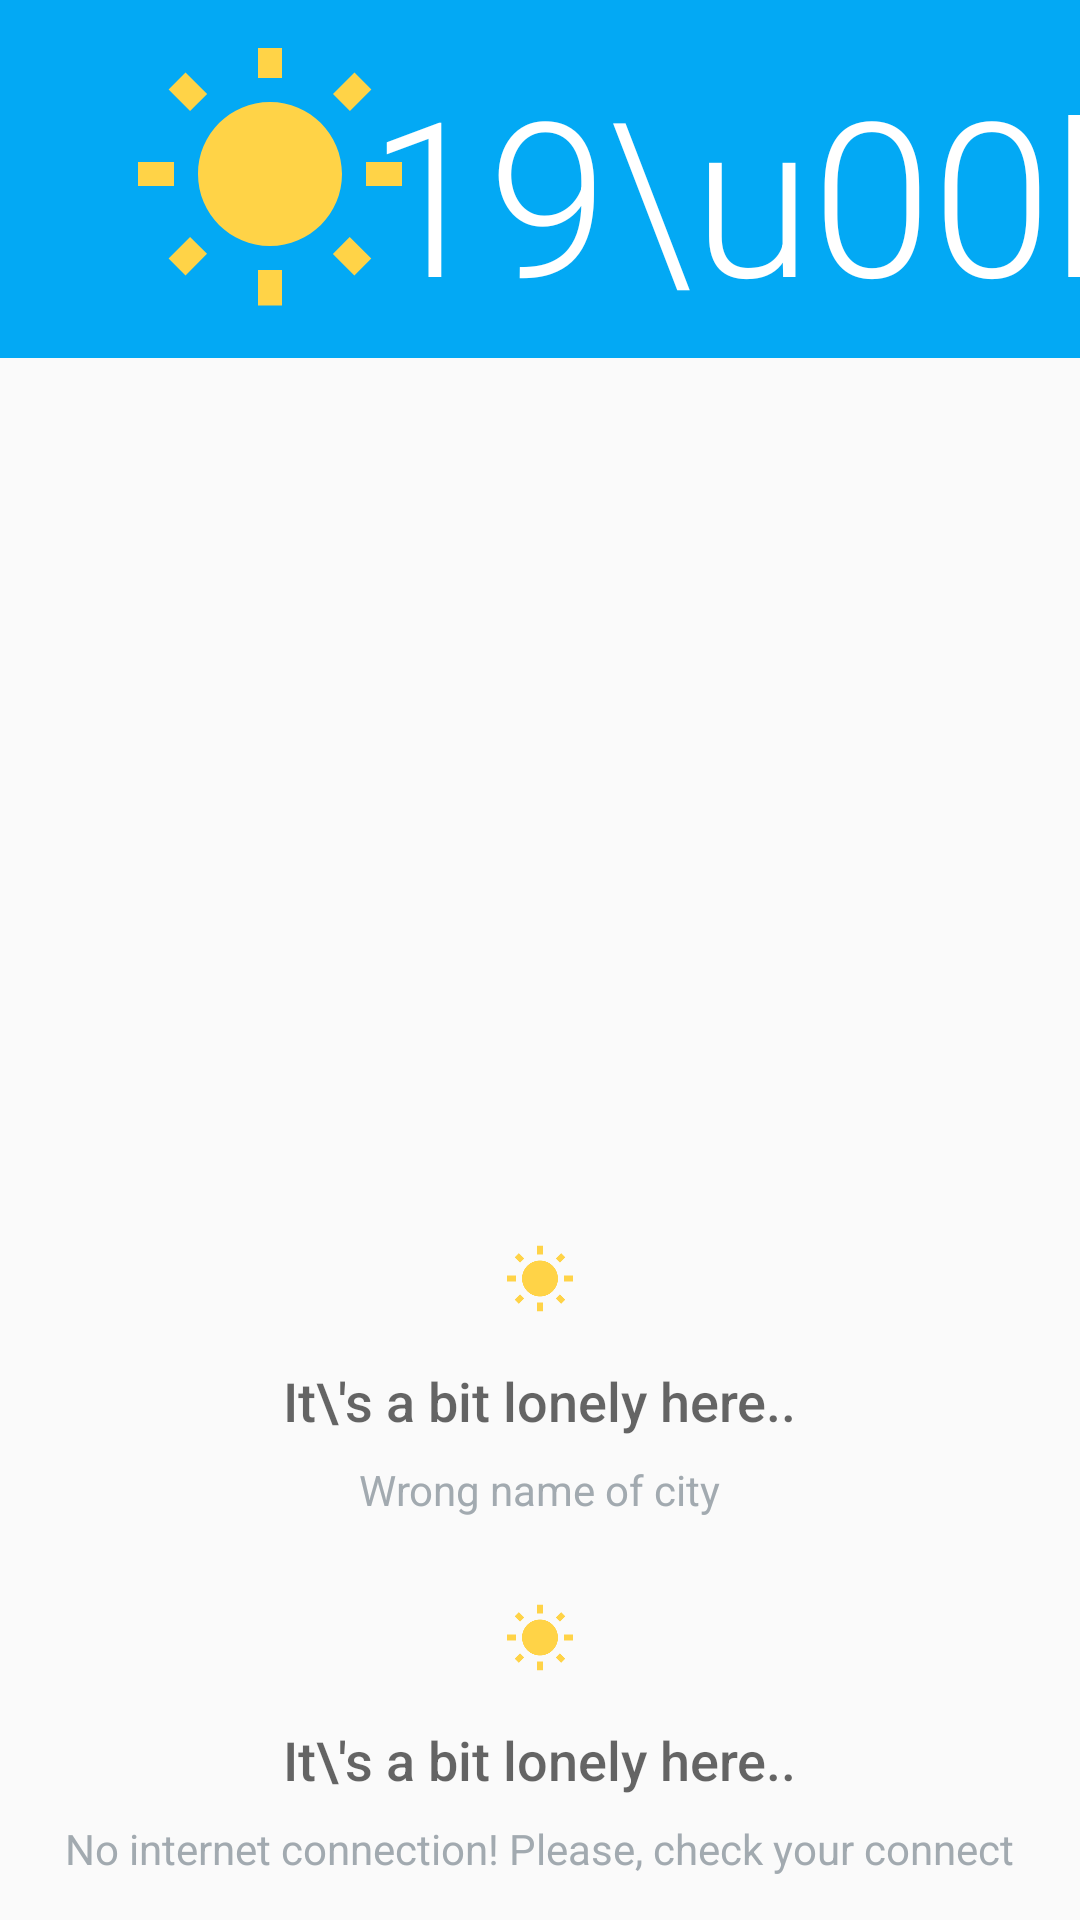

The Android layout XML behind this screen, and the referenced resources:
<!-- AndroidManifest.xml: application theme AppTheme -->
<!-- res/layout/activity_detail.xml -->
<?xml version="1.0" encoding="utf-8"?>
<LinearLayout xmlns:android="http://schemas.android.com/apk/res/android"
    android:orientation="vertical"
    android:layout_height="match_parent"
    android:layout_width="match_parent"
    android:layout_gravity="center">
        <include
            android:id="@+id/start_details"
            layout="@layout/startweather"
            android:layout_width="match_parent"
            android:layout_height="0dp"
            android:layout_weight="1" />

        <ProgressBar
            android:id="@+id/load_indicator"
            android:layout_width="42dp"
            android:layout_height="42dp"
            android:layout_gravity="center_horizontal"
            android:progressTint="@color/colorPrimary"
            android:layout_weight="1"/>


        <include
            android:id="@+id/extra_details"
            layout="@layout/forecast"
            android:layout_width="match_parent"
            android:layout_height="0dp"
            android:layout_weight="1"/>

        <include
                android:id="@+id/empty_view"
                layout="@layout/empty_view"
                android:layout_width="match_parent"
                android:layout_height="0dp"
            android:layout_weight="1"/>


        <include
            android:id="@+id/no_connection_view"
            layout="@layout/no_connection"
            android:layout_weight="1"
            android:layout_height="0dp"
            android:layout_width="match_parent" />




</LinearLayout>
<!-- res/layout/startweather.xml (included above) -->
<?xml version="1.0" encoding="utf-8"?>
<android.support.constraint.ConstraintLayout
    xmlns:android="http://schemas.android.com/apk/res/android"
    xmlns:app="http://schemas.android.com/apk/res-auto"
    xmlns:tools="http://schemas.android.com/tools"
    android:layout_width="match_parent"
    android:layout_height="wrap_content"
    android:background="@color/colorPrimary"
    android:paddingBottom="@dimen/today_forecast_list_item_vertical_padding"
    android:paddingTop="@dimen/today_forecast_list_item_vertical_padding">

    <android.support.constraint.Guideline
        android:id="@+id/horizontal_middle"
        android:layout_width="wrap_content"
        android:layout_height="wrap_content"
        android:orientation="vertical"
        app:layout_constraintGuide_percent="0.5"
        tools:layout_editor_absoluteX="192dp"
        tools:layout_editor_absoluteY="0dp"/>


    <TextView
        android:id="@+id/date"
        android:layout_width="wrap_content"
        android:layout_height="wrap_content"
        android:layout_marginBottom="16dp"
        android:fontFamily="sans-serif"
        android:textAppearance="@style/TextAppearance.AppCompat.Title"
        android:textColor="@color/white"
        android:textSize="20sp"
        app:layout_constraintBottom_toTopOf="@+id/weather_icon"
        app:layout_constraintLeft_toLeftOf="parent"
        app:layout_constraintRight_toRightOf="parent"
        tools:text="Today, April 03"/>

    <ImageView
        android:id="@+id/weather_icon"
        android:layout_width="96dp"
        android:layout_height="96dp"
        android:adjustViewBounds="true"
        app:layout_constraintBottom_toBottomOf="parent"
        app:layout_constraintLeft_toLeftOf="parent"
        app:layout_constraintRight_toLeftOf="@+id/horizontal_middle"
        app:layout_constraintTop_toTopOf="parent"
        tools:src="@drawable/ic_wb_sunny_yellow_24dp"/>

    <TextView
        android:id="@+id/weather_description"
        android:layout_width="wrap_content"
        android:layout_height="wrap_content"
        android:layout_marginTop="8dp"
        android:textColor="@color/white"
        android:textSize="20sp"
        app:layout_constraintHorizontal_bias="0.52"
        app:layout_constraintLeft_toLeftOf="@+id/weather_icon"
        app:layout_constraintRight_toRightOf="@+id/weather_icon"
        app:layout_constraintTop_toBottomOf="@+id/weather_icon"
        tools:text="Rainy"/>

    <TextView
        android:id="@+id/high_temperature"
        android:layout_width="wrap_content"
        android:layout_height="wrap_content"
        android:fontFamily="sans-serif-light"
        android:textColor="@color/white"
        android:textSize="72sp"
        app:layout_constraintBottom_toBottomOf="@+id/weather_icon"
        app:layout_constraintHorizontal_bias="0.45"
        app:layout_constraintLeft_toLeftOf="@+id/horizontal_middle"
        app:layout_constraintRight_toRightOf="parent"
        app:layout_constraintTop_toTopOf="@+id/weather_icon"
        tools:text="19\u00b0"/>

    <TextView
        android:id="@+id/low_temperature"
        android:layout_width="wrap_content"
        android:layout_height="wrap_content"
        android:fontFamily="sans-serif-light"
        android:textColor="@color/white"
        android:textSize="36sp"
        app:layout_constraintBaseline_toBaselineOf="@+id/weather_description"
        app:layout_constraintLeft_toLeftOf="@+id/high_temperature"
        app:layout_constraintRight_toRightOf="@+id/high_temperature"
        tools:text="10\u00b0"/>

</android.support.constraint.ConstraintLayout>
<!-- res/layout/forecast.xml (included above) -->
<FrameLayout xmlns:android="http://schemas.android.com/apk/res/android"
    android:layout_width="match_parent"
    android:layout_height="match_parent">

    <android.support.v7.widget.RecyclerView
        android:id="@+id/recyclerview_forecast"
        android:layout_width="match_parent"
        android:layout_height="match_parent"
        android:clipToPadding="false"
        android:paddingBottom="8dp"/>
</FrameLayout>
<!-- res/layout/empty_view.xml (included above) -->
<?xml version="1.0" encoding="utf-8"?>
<LinearLayout
    xmlns:android="http://schemas.android.com/apk/res/android" android:layout_width="match_parent"
    android:layout_height="match_parent"
    android:orientation="vertical"
    android:gravity="center">

        <ImageView
            android:id="@+id/empty_shelter_image"
            android:layout_width="wrap_content"
            android:layout_height="wrap_content"
            android:layout_centerHorizontal="true"
            android:src="@drawable/ic_wb_sunny_yellow_24dp"/>

        <TextView
            android:id="@+id/empty_title_text"
            android:layout_width="wrap_content"
            android:layout_height="wrap_content"
            android:layout_below="@+id/empty_shelter_image"
            android:layout_centerHorizontal="true"
            android:fontFamily="sans-serif-medium"
            android:paddingTop="16dp"
            android:text="It\'s a bit lonely here.."
            android:textAppearance="?android:textAppearanceMedium"/>

        <TextView
            android:id="@+id/empty_subtitle_text"
            android:layout_width="wrap_content"
            android:layout_height="wrap_content"
            android:layout_below="@+id/empty_title_text"
            android:layout_centerHorizontal="true"
            android:fontFamily="sans-serif"
            android:paddingTop="8dp"
            android:text="Wrong name of city"
            android:textAppearance="?android:textAppearanceSmall"
            android:textColor="#A2AAB0"/>


</LinearLayout>
<!-- res/layout/no_connection.xml (included above) -->
<?xml version="1.0" encoding="utf-8"?>
<LinearLayout
    xmlns:android="http://schemas.android.com/apk/res/android" android:layout_width="match_parent"
    android:layout_height="match_parent"
    android:orientation="vertical"
    android:gravity="center">

    <ImageView
        android:id="@+id/no_connection_shelter_image"
        android:layout_width="wrap_content"
        android:layout_height="wrap_content"
        android:layout_centerHorizontal="true"
        android:src="@drawable/ic_wb_sunny_yellow_24dp"/>

    <TextView
        android:id="@+id/no_connection_title_text"
        android:layout_width="wrap_content"
        android:layout_height="wrap_content"
        android:layout_below="@+id/empty_shelter_image"
        android:layout_centerHorizontal="true"
        android:fontFamily="sans-serif-medium"
        android:paddingTop="16dp"
        android:text="It\'s a bit lonely here.."
        android:textAppearance="?android:textAppearanceMedium"/>

    <TextView
        android:id="@+id/no_connection_subtitle_text"
        android:layout_width="wrap_content"
        android:layout_height="wrap_content"
        android:layout_below="@+id/empty_title_text"
        android:layout_centerHorizontal="true"
        android:fontFamily="sans-serif"
        android:paddingTop="8dp"
        android:text="No internet connection! Please, check your connect"
        android:textAppearance="?android:textAppearanceSmall"
        android:textColor="#A2AAB0"/>


</LinearLayout>
<!-- resources referenced by this layout -->
<resources>
  <color name="colorPrimary">#03A9F4</color>
  <color name="white">#FFFFFF</color>
  <dimen name="today_forecast_list_item_vertical_padding">16dp</dimen>
  <!-- drawable ic_wb_sunny_yellow_24dp (drawable) -->
  <vector android:height="24dp" android:tint="#FFD347"
      android:viewportHeight="24.0" android:viewportWidth="24.0"
      android:width="24dp" xmlns:android="http://schemas.android.com/apk/res/android">
      <path android:fillColor="#FF000000" android:pathData="M6.76,4.84l-1.8,-1.79 -1.41,1.41 1.79,1.79 1.42,-1.41zM4,10.5L1,10.5v2h3v-2zM13,0.55h-2L11,3.5h2L13,0.55zM20.45,4.46l-1.41,-1.41 -1.79,1.79 1.41,1.41 1.79,-1.79zM17.24,18.16l1.79,1.8 1.41,-1.41 -1.8,-1.79 -1.4,1.4zM20,10.5v2h3v-2h-3zM12,5.5c-3.31,0 -6,2.69 -6,6s2.69,6 6,6 6,-2.69 6,-6 -2.69,-6 -6,-6zM11,22.45h2L13,19.5h-2v2.95zM3.55,18.54l1.41,1.41 1.79,-1.8 -1.41,-1.41 -1.79,1.8z"/>
  </vector>
  <style name="AppTheme" parent="Theme.AppCompat.Light.DarkActionBar">
          
          <item name="colorPrimary">@color/colorPrimary</item>
          <item name="colorPrimaryDark">@color/colorPrimaryDark</item>
          <item name="colorAccent">@color/colorAccent</item>
      </style>
  <color name="colorPrimaryDark">#0288D1</color>
  <color name="colorAccent">#FFD740</color>
</resources>
